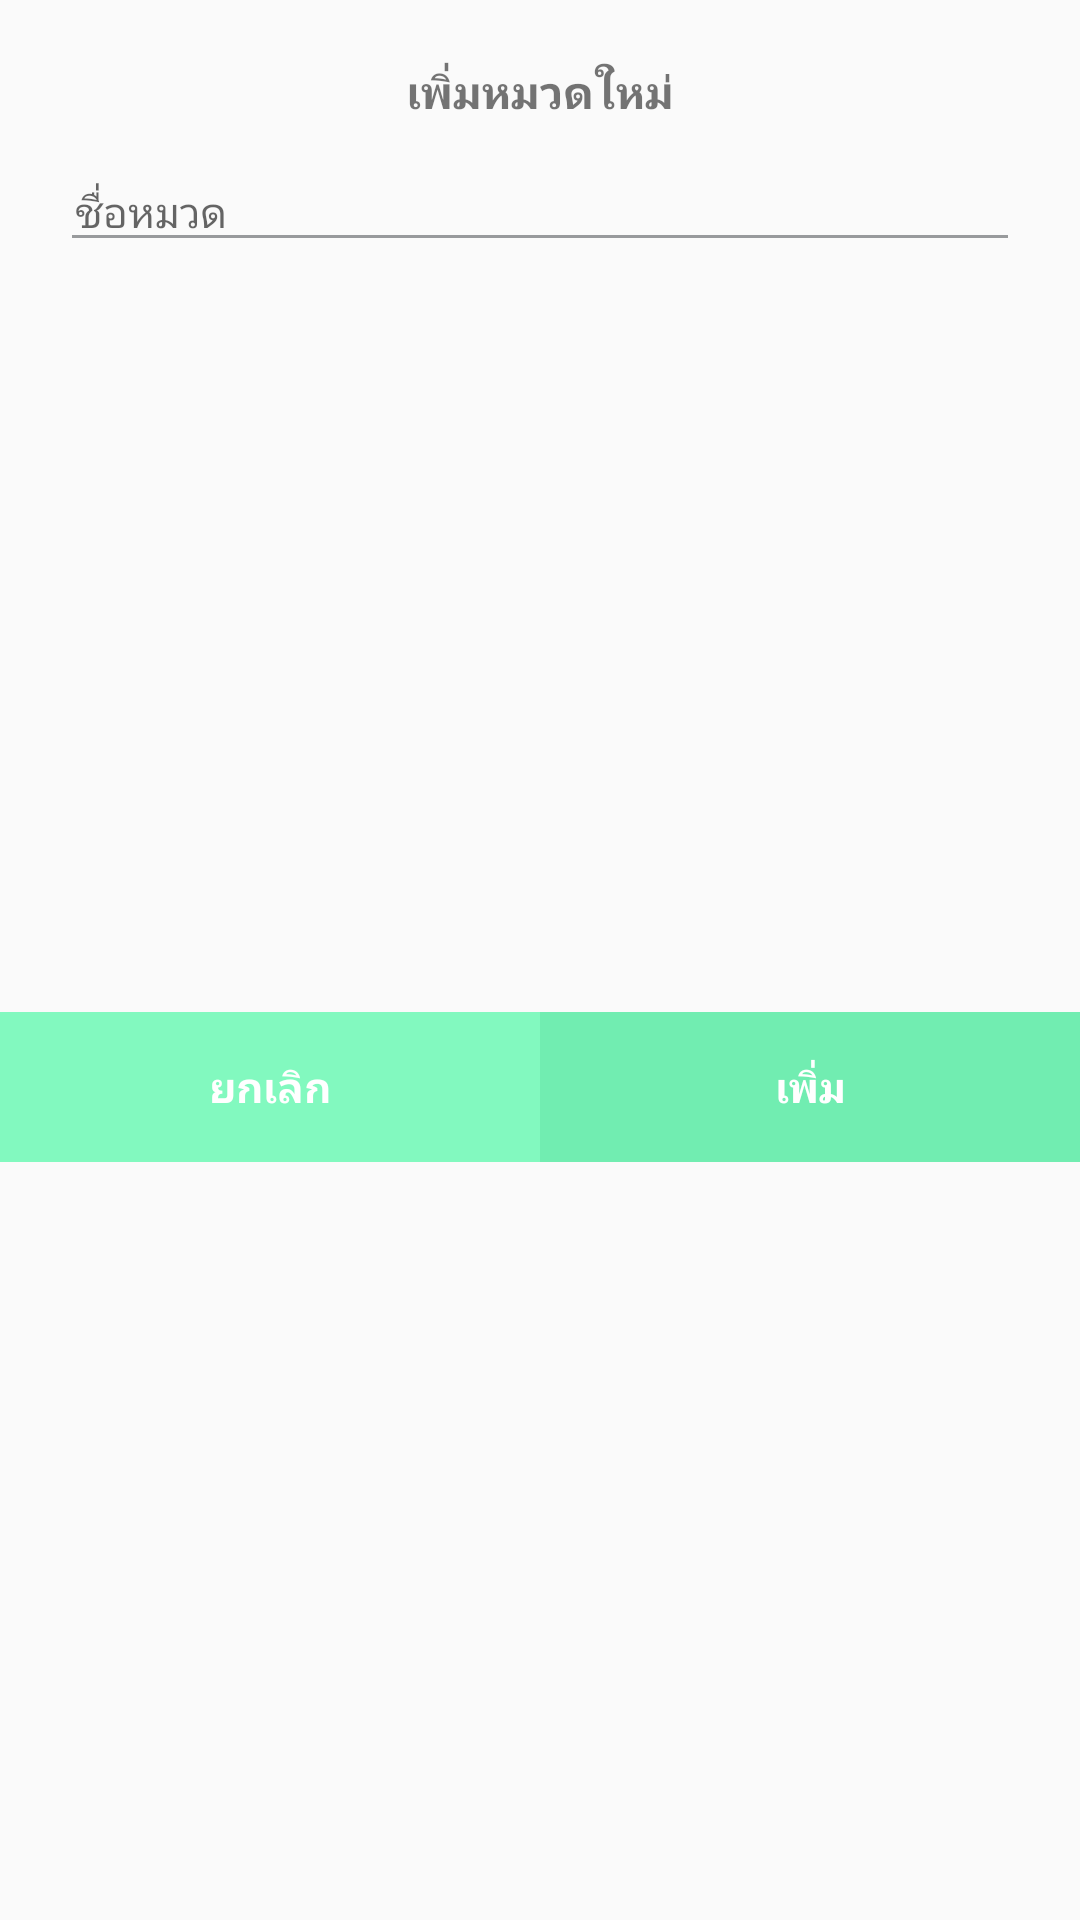

Layout XML and referenced resources for this Android screen:
<!-- AndroidManifest.xml: application theme AppTheme.NoActionBar -->
<!-- res/layout/add_category.xml -->
<?xml version="1.0" encoding="utf-8"?>
<LinearLayout xmlns:android="http://schemas.android.com/apk/res/android"
    android:id="@+id/layout_root"
    android:layout_width="match_parent"
    android:layout_height="match_parent"
    android:orientation="vertical">

    <TextView
        android:layout_width="wrap_content"
        android:layout_height="wrap_content"
        android:layout_gravity="center_horizontal"
        android:layout_marginBottom="10dp"
        android:layout_marginTop="20dp"
        android:text="@string/new_category"
        android:textSize="15dp"
        android:textStyle="bold" />

    <EditText
        android:id="@+id/edt_category"
        android:layout_width="match_parent"
        android:layout_height="wrap_content"
        android:layout_marginLeft="20dp"
        android:layout_marginRight="20dp"
        android:backgroundTint="@color/gray"
        android:hint="@string/name_category"
        android:paddingLeft="5dp"
        android:paddingRight="5dp"
        android:textSize="14dp" />

    <android.support.v7.widget.RecyclerView
        android:id="@+id/rec_item"
        android:layout_width="match_parent"
        android:layout_height="250dp"
        android:clipToPadding="false"
        android:padding="10dp" />


    <LinearLayout
        android:layout_width="match_parent"
        android:layout_height="50dp"
        android:orientation="horizontal">

        <Button
            android:id="@+id/btn_cancel"
            android:layout_width="0dp"
            android:layout_height="match_parent"
            android:layout_weight="1"
            android:background="@drawable/selector_btn_add_cancel"
            android:text="@string/cancel"
            android:textColor="@color/white"
            android:textStyle="bold" />

        <Button
            android:id="@+id/btn_add_category"
            android:layout_width="0dp"
            android:layout_height="match_parent"
            android:layout_weight="1"
            android:background="@drawable/selector_cus_btn_add"
            android:text="@string/add"
            android:textColor="@color/white"
            android:textStyle="bold" />
    </LinearLayout>

</LinearLayout>
<!-- resources referenced by this layout -->
<resources>
  <color name="gray">#989a9c</color>
  <color name="white">#FFFFFF</color>
  <!-- drawable selector_btn_add_cancel (drawable) -->
  <?xml version="1.0" encoding="utf-8"?>
  <selector xmlns:android="http://schemas.android.com/apk/res/android"
      android:enterFadeDuration="100"
      android:exitFadeDuration="100">
  
      <item android:drawable="@color/green" android:state_selected="true"></item>
      <item android:drawable="@color/green" android:state_pressed="true"></item>
      <item android:drawable="@color/green" android:state_focused="true"></item>
      <item android:drawable="@color/greenL"/>
  </selector>
  <!-- drawable selector_cus_btn_add (drawable) -->
  <?xml version="1.0" encoding="utf-8"?>
  <selector xmlns:android="http://schemas.android.com/apk/res/android"
      android:enterFadeDuration="100"
      android:exitFadeDuration="100">
  
      <item android:drawable="@color/greenDark" android:state_selected="true"></item>
      <item android:drawable="@color/greenDark" android:state_pressed="true"></item>
      <item android:drawable="@color/greenDark" android:state_focused="true"></item>
      <item android:drawable="@color/green"/>
  </selector>
  <string name="add">เพิ่ม</string>
  <string name="cancel">ยกเลิก</string>
  <string name="name_category">ชื่อหมวด</string>
  <string name="new_category">เพิ่มหมวดใหม่</string>
  <style name="AppTheme.NoActionBar" parent="Theme.AppCompat.Light.NoActionBar">
          
          <item name="colorPrimary">@color/colorPrimary</item>
          <item name="colorPrimaryDark">@color/colorPrimaryDark</item>
          <item name="colorAccent">@color/colorAccent</item>
      </style>
  <color name="green">#71edb1</color>
  <color name="greenL">#82f9bf</color>
  <color name="greenDark">#64dea3</color>
  <color name="colorPrimary">#4A6EA0</color>
  <color name="colorPrimaryDark">#3b5d8c</color>
  <color name="colorAccent">#FFFFFF</color>
</resources>
